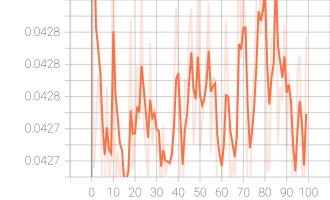

The data file committed next to this chart (first rows):
Wall time, Step, Value
1664294766, 0, 0.04312
1664294879, 1, 0.04271
1664294990, 2, 0.04273
1664295102, 3, 0.04276
1664295213, 4, 0.04274
1664295325, 5, 0.04269
1664295436, 6, 0.04269
1664295547, 7, 0.04276
1664295658, 8, 0.0427
1664295769, 9, 0.04271
1664295880, 10, 0.0429
1664295991, 11, 0.04269
1664296102, 12, 0.04272
1664296213, 13, 0.0427
1664296325, 14, 0.04271
1664296436, 15, 0.04267
1664296554, 16, 0.0427
1664296665, 17, 0.04271
1664296770, 18, 0.0428
1664296872, 19, 0.04271
1664296973, 20, 0.04273
1664297075, 21, 0.04277
1664297177, 22, 0.04273
1664297279, 23, 0.04281
1664297381, 24, 0.04273
1664297482, 25, 0.04272
1664297584, 26, 0.0427
1664297686, 27, 0.04278
1664297788, 28, 0.04272
1664297889, 29, 0.04274
1664297991, 30, 0.04271
1664298093, 31, 0.04273
1664298194, 32, 0.04267
1664298302, 33, 0.04273
1664298404, 34, 0.0427
1664298506, 35, 0.04271
1664298607, 36, 0.04271
1664298709, 37, 0.04272
1664298811, 38, 0.04276
1664298913, 39, 0.04281
1664299014, 40, 0.04277
1664299116, 41, 0.04269
1664299218, 42, 0.04267
1664299319, 43, 0.04276
1664299421, 44, 0.04275
1664299523, 45, 0.04279
1664299625, 46, 0.0428
1664299726, 47, 0.04272
1664299828, 48, 0.04274
1664299930, 49, 0.04281
1664300032, 50, 0.04272
1664300133, 51, 0.04273
1664300235, 52, 0.04275
1664300337, 53, 0.04277
1664300438, 54, 0.04281
1664300540, 55, 0.04271
1664300642, 56, 0.04276
1664300743, 57, 0.04276
1664300845, 58, 0.04268
1664300953, 59, 0.0427
... 40 more rows
